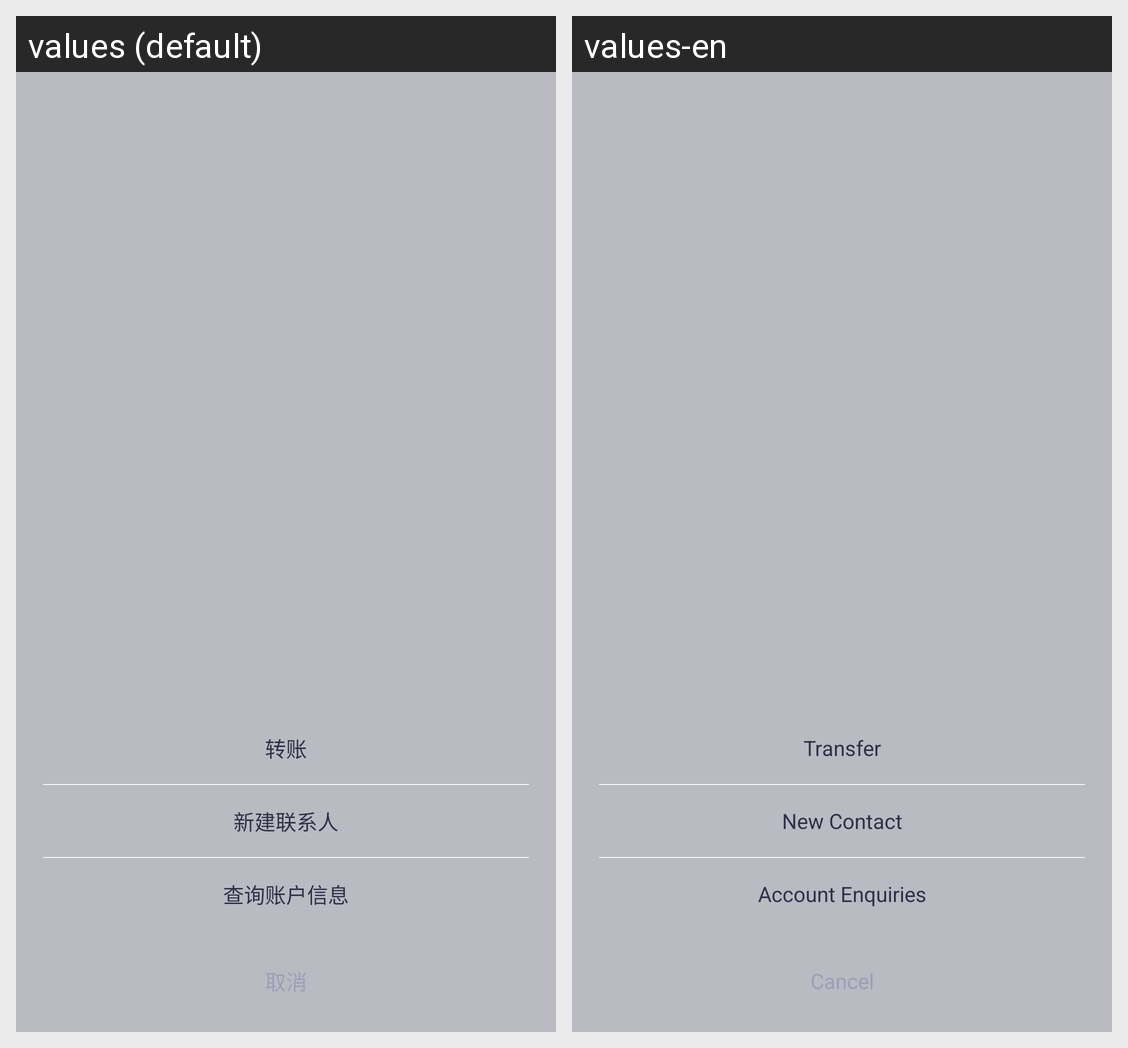

Strings drawn on this Android screen and how each of the app's shown locales translates them:
Android screen res/layout/view_home_scan_dialog.xml rendered under 2 locales, left to right: values (default), values-en. Device: Nexus 5 (rendered at 1080×1920; each locale shown at half size, 540×960, under a caption strip naming it); theme AppTheme.NoActionBar.
Strings drawn on this screen, with the default value and each locale's value (text and hints the layout hard-codes, and strings that could not be matched under every locale, appear in the picture but are not listed):

main_home_top_txt_03
  values: 转账
  values-en: Transfer

main_me_txt_edit_01
  values: 新建联系人
  values-en: New Contact

cold_wallet_txt_11
  values: 查询账户信息
  values-en: Account Enquiries
